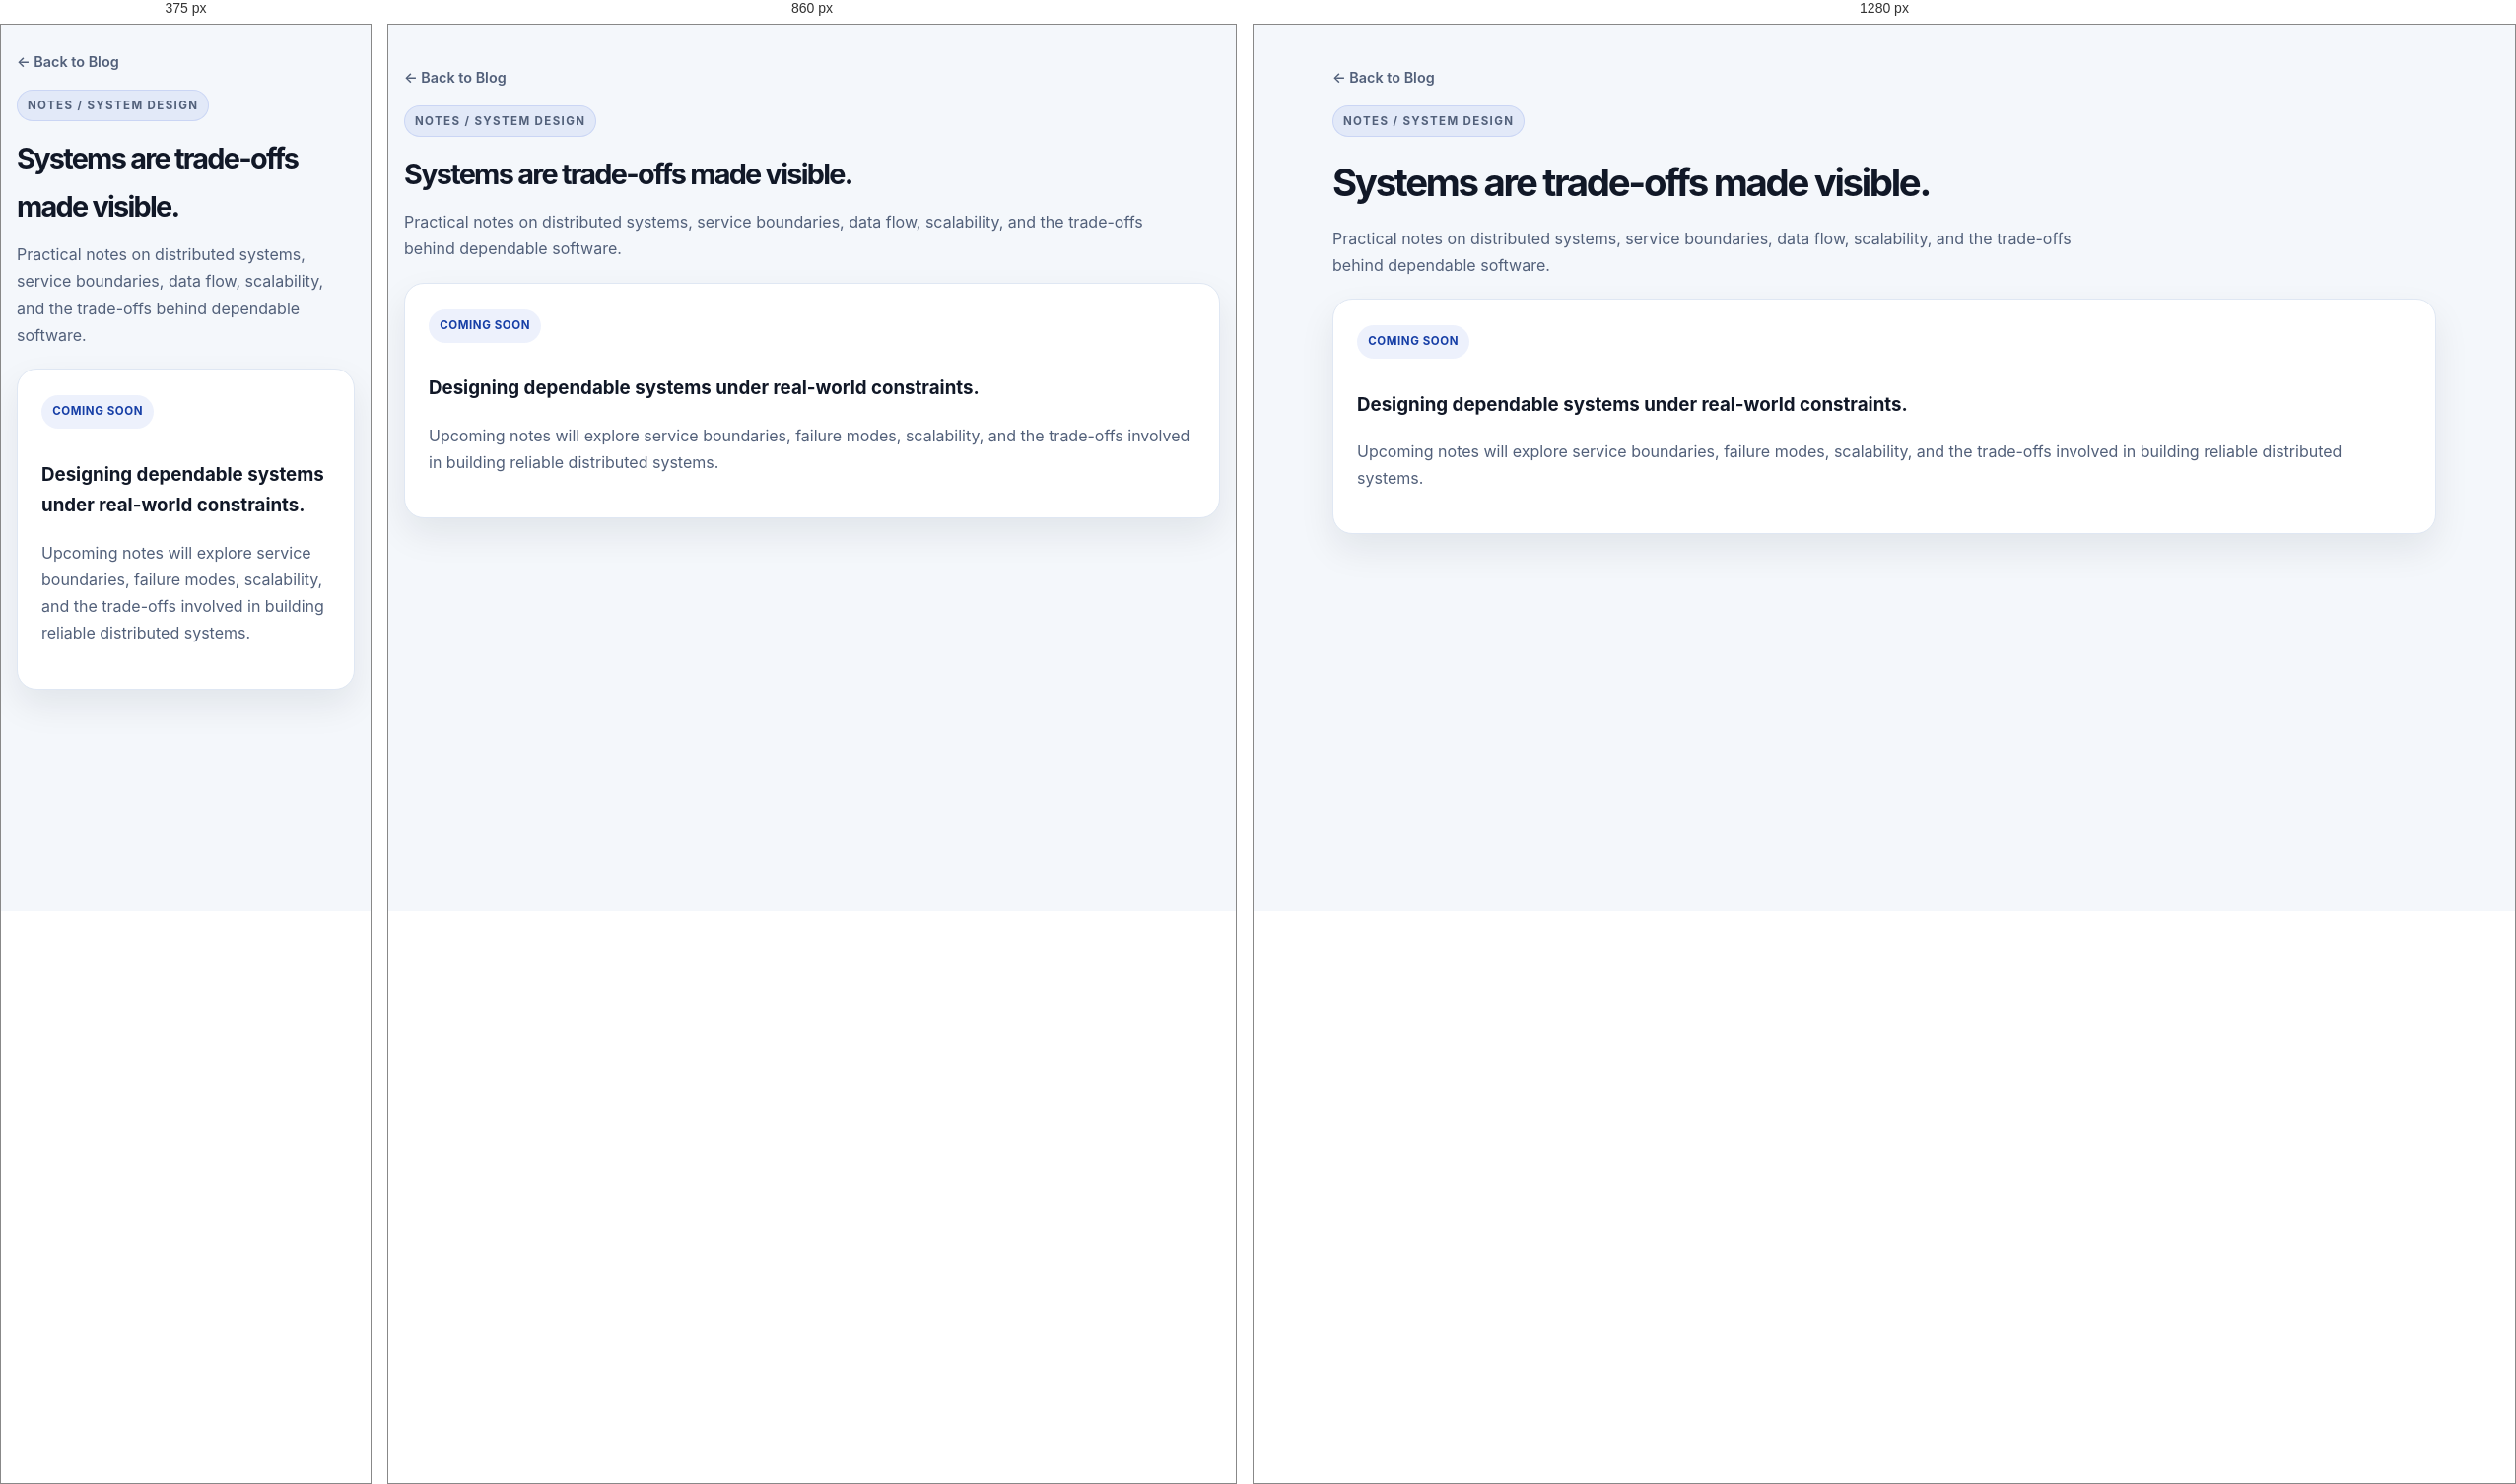
Rendered at 375 px, 860 px and 1280 px, left to right.

<!-- file: index.html -->
<!doctype html>
<html lang="en">
    <head><meta charset="UTF-8">
        <meta name="viewport" content="width=device-width, initial-scale=1">
        <title>System Design Notes | Rajender Karra</title>
        <link href="https://fonts.googleapis.com/css2?family=DM+Mono:wght@400;500&family=DM+Serif+Display&family=Manrope:wght@400;600;700;800&display=swap" rel="stylesheet">
        <link rel="stylesheet" href="../../styles.css">
    </head>
    <body>
        <div data-include="header.html"></div>
        <main class="page-shell">
        <div class="container blog-section-content">
            <a class="back-link" href="../">&larr; Back to Blog</a>
            <header class="page-header blog-section-header">
                <p class="eyebrow">Notes / system design</p>
                <h1>Systems are trade-offs made visible.</h1>
                <p>
                    Practical notes on distributed systems, service boundaries, data flow,
                    scalability, and the trade-offs behind dependable software.
                </p>
            </header>
            <article class="card">
                <span class="project-tag">Coming soon</span>
                <h3>Designing dependable systems under real-world constraints.</h3>
                <p>
                    Upcoming notes will explore service boundaries, failure modes,
                    scalability, and the trade-offs involved in building reliable
                    distributed systems.
                </p>
            </article>
        </div>
        </main>
        <div data-include="footer.html"></div>
        <script src="../../script.js"></script>
    </body>
</html>


/* @media block from styles.css */
@media (min-width: 900px) {
  .blog-intro h2 {
    white-space: nowrap;
    font-size: clamp(1.8rem, 2.8vw, 2.5rem);
  }
}

/* @media block from styles.css */
@media (min-width: 821px) {
  .resume-box {
    background: var(--surface);
    border: 1px solid var(--border);
    border-radius: var(--radius);
    padding: 24px;
  }
}

/* @media block from styles.css */
@media (max-width: 820px) {
  .hero-grid,
  .about-grid,
  .three-col,
  .four-col,
  .project-grid,
  .timeline-item {
    grid-template-columns: 1fr;
  }

  .nav {
    flex-direction: column;
    justify-content: center;
    padding: 16px 0;
  }

  .nav-links {
    justify-content: center;
  }

  .hero {
    padding-top: 60px;
  }

  .resume-page-heading {
    align-items: flex-start;
  }

  .resume-download,
  .resume-download .btn {
    width: 100%;
  }

  .list-card,
  .experience-list .project-card {
    padding: 20px;
  }

  .page-shell {
    padding-top: 24px;
  }

  .article-card {
    padding: 24px 18px 30px;
    border-radius: 16px;
  }

  .article-card h1 {
    font-size: clamp(2rem, 9vw, 2.7rem);
    line-height: 1.08;
  }

  .article-card h2 {
    margin-top: 1.4rem;
    margin-bottom: 0.45rem;
  }

  .article-card h3 {
    margin-top: 1rem;
    margin-bottom: 0.3rem;
  }

  .article-card p,
  .article-card li {
    font-size: 1rem;
  }

  .article-card p {
    margin-bottom: 0.72rem;
  }

  .article-card blockquote {
    margin-inline: 0;
    padding: 0.9rem 1rem;
  }

  .article-card pre {
    margin-inline: 0;
    padding: 0.85rem 0.8rem;
    font-size: 0.76rem;
    line-height: 1.55;
  }

  .article-diagram {
    margin-inline: 0;
  }

  .article-diagram figcaption {
    font-size: 0.84rem;
  }

  .article-card .workflow-note {
    margin-top: 1.5rem;
    padding: 0.8rem 0.85rem 0.85rem 0.95rem;
  }

  .article-card .workflow-note span {
    font-size: 0.92rem;
  }

  .article-card .technical-group {
    margin: 1.8rem 0 1.6rem;
    padding: 1rem 0.75rem 0.6rem;
  }

  .article-card .technical-group-heading {
    margin-bottom: 1.5rem;
    padding-left: 0.8rem;
  }

  .diagram-lightbox {
    padding: 16px;
  }

  .diagram-lightbox img {
    max-width: 94vw;
    max-height: 82vh;
  }

  .diagram-lightbox-close {
    top: 10px;
    right: 10px;
  }

  .article-card .table-wrap {
    margin-inline: 0;
  }

  .article-card table {
    min-width: 580px;
    font-size: 0.88rem;
  }
}